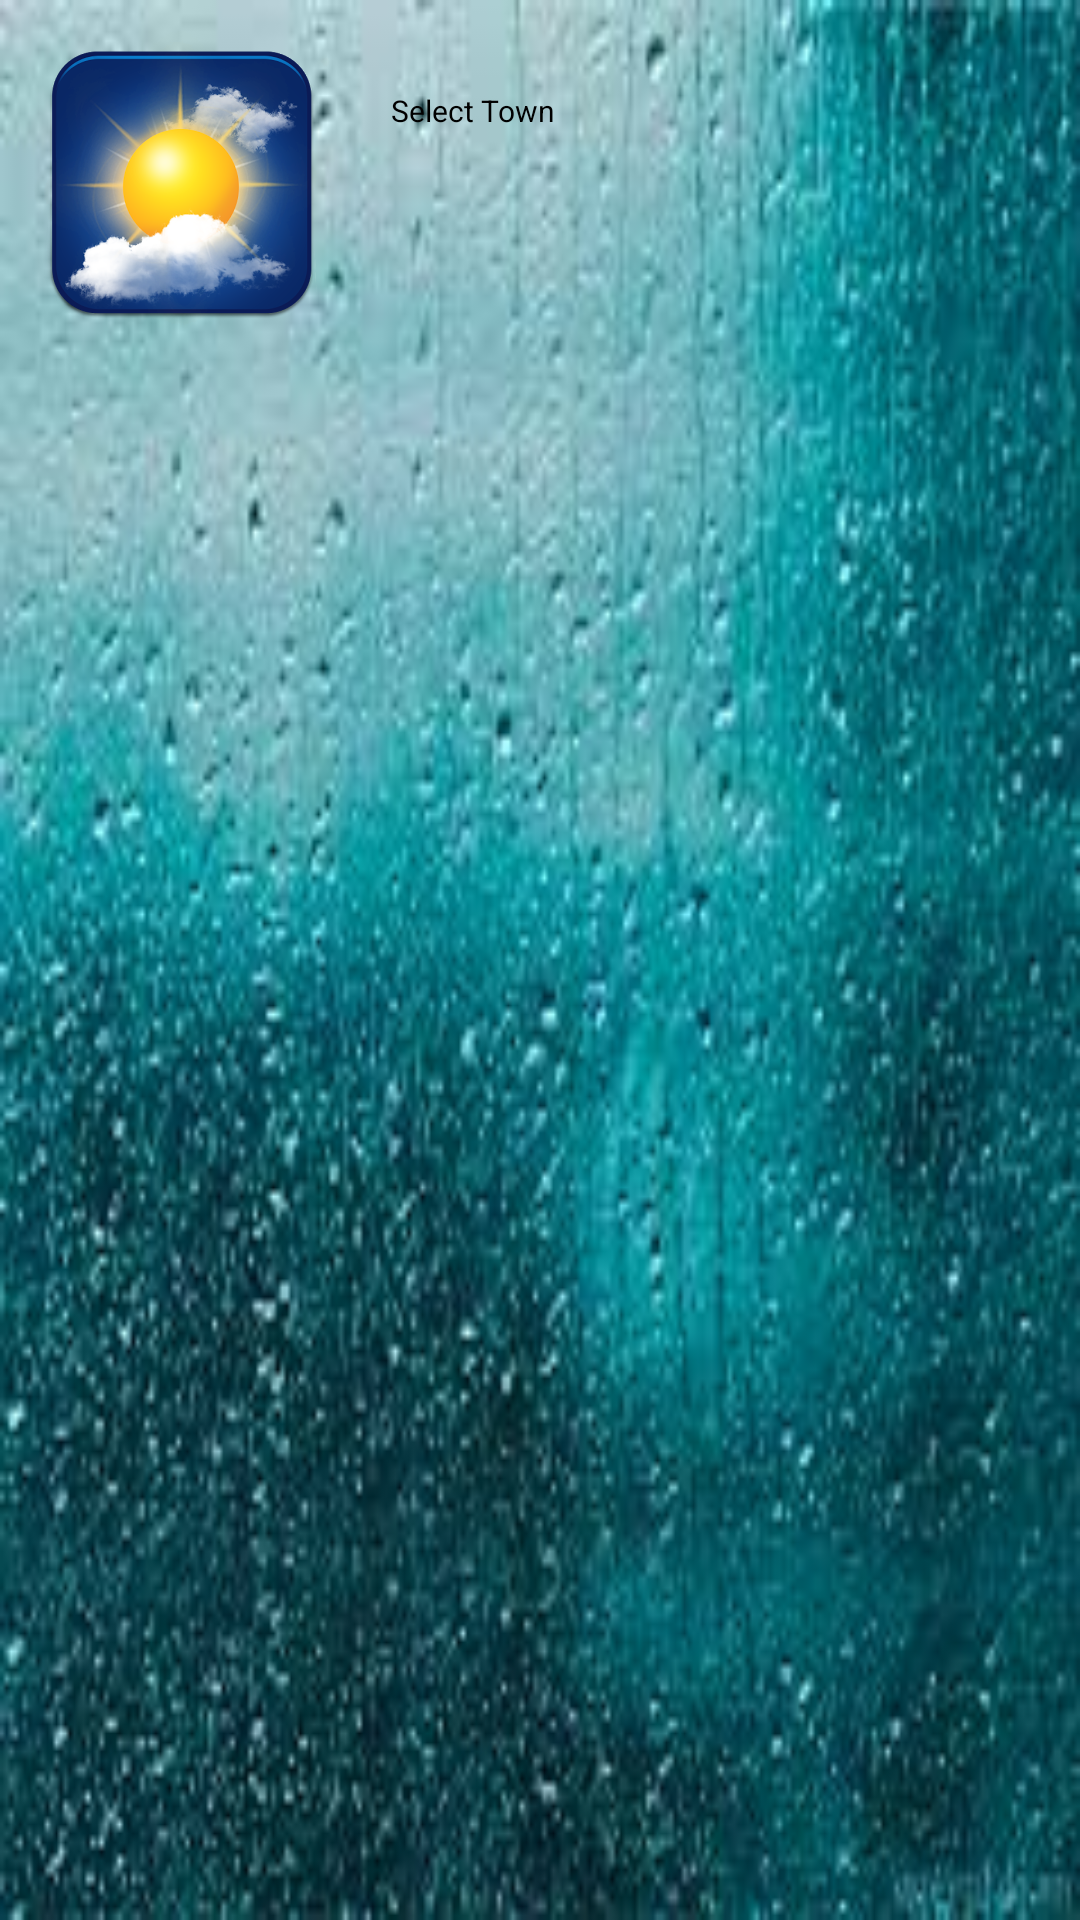

Android layout source for this screen:
<!-- AndroidManifest.xml: activity theme AppTheme.NoActionBar -->
<!-- res/layout/activity_main.xml -->
<?xml version="1.0" encoding="utf-8"?>
<RelativeLayout
    xmlns:android="http://schemas.android.com/apk/res/android"

    android:layout_width="match_parent"
    android:layout_height="match_parent"
    android:padding="10dp"
    android:background="@drawable/backg"
    android:orientation="vertical">


    <ImageView
        android:layout_width="100dp"
        android:layout_height="100dp"
        android:src="@drawable/weather1" />

    <TextView
        android:layout_width="wrap_content"
        android:layout_height="wrap_content"
        android:layout_marginTop="20dp"
        android:layout_marginLeft="120dp"
        android:layout_gravity="center_horizontal"
        android:gravity="center_horizontal"
        android:textColor="@color/text_dark"
        android:textSize="30px"
        android:text="Select Town"/>

    <android.support.v7.widget.RecyclerView
        android:id="@+id/rvAnimals"
        android:layout_width="match_parent"
        android:layout_height="match_parent"
        android:layout_marginLeft="10dp"
        android:layout_marginTop="120dp"/>

</RelativeLayout>
<!-- resources referenced by this layout -->
<resources>
  <color name="text_dark">#000000</color>
  <!-- drawable backg: jpg bitmap (drawable, 13347 bytes) -->
  <!-- drawable weather1: png bitmap (drawable-xxxhdpi, 84505 bytes) -->
  <style name="AppTheme.NoActionBar" parent="AppTheme">
          <item name="windowActionBar">false</item>
          <item name="windowNoTitle">true</item>
      </style>
  <style name="AppTheme" parent="Theme.AppCompat.Light.DarkActionBar">
          <item name="colorPrimary">@color/colorPrimary</item>
          <item name="colorPrimaryDark">@color/colorPrimaryDark</item>
          <item name="colorAccent">@color/colorAccent</item>
          <item name="colorBackground">@color/colorBackground</item>
          <item name="colorTintedBackground">@color/colorTintedBackground</item>
      </style>
  <color name="colorPrimary">#2196F3</color>
  <color name="colorPrimaryDark">#1E88E5</color>
  <color name="colorAccent">#1E88E5</color>
  <color name="colorBackground">@android:color/transparent</color>
  <color name="colorTintedBackground">#cdcdcd</color>
</resources>
